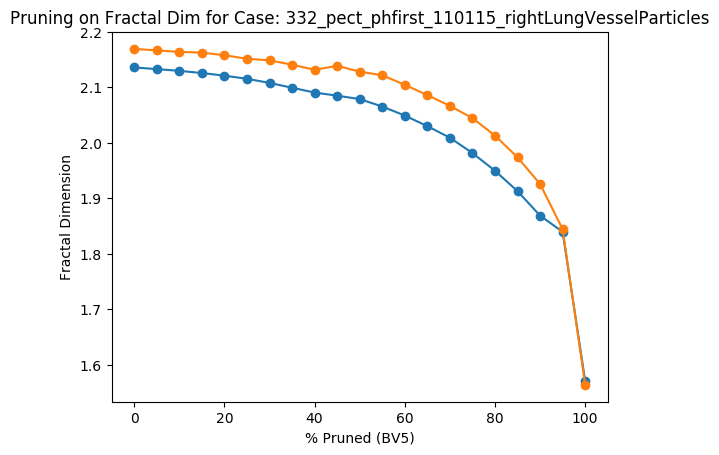

The file beside this chart, header and first rows:
Percent Threshold (BV5), Fractal Dimension
0, 2.169
5, 2.167
10, 2.164
15, 2.163
20, 2.158
25, 2.152
30, 2.149
35, 2.141
40, 2.132
45, 2.139
50, 2.128
55, 2.122
60, 2.105
65, 2.086
70, 2.067
75, 2.045
80, 2.013
85, 1.974
90, 1.926
95, 1.844
100, 1.564
